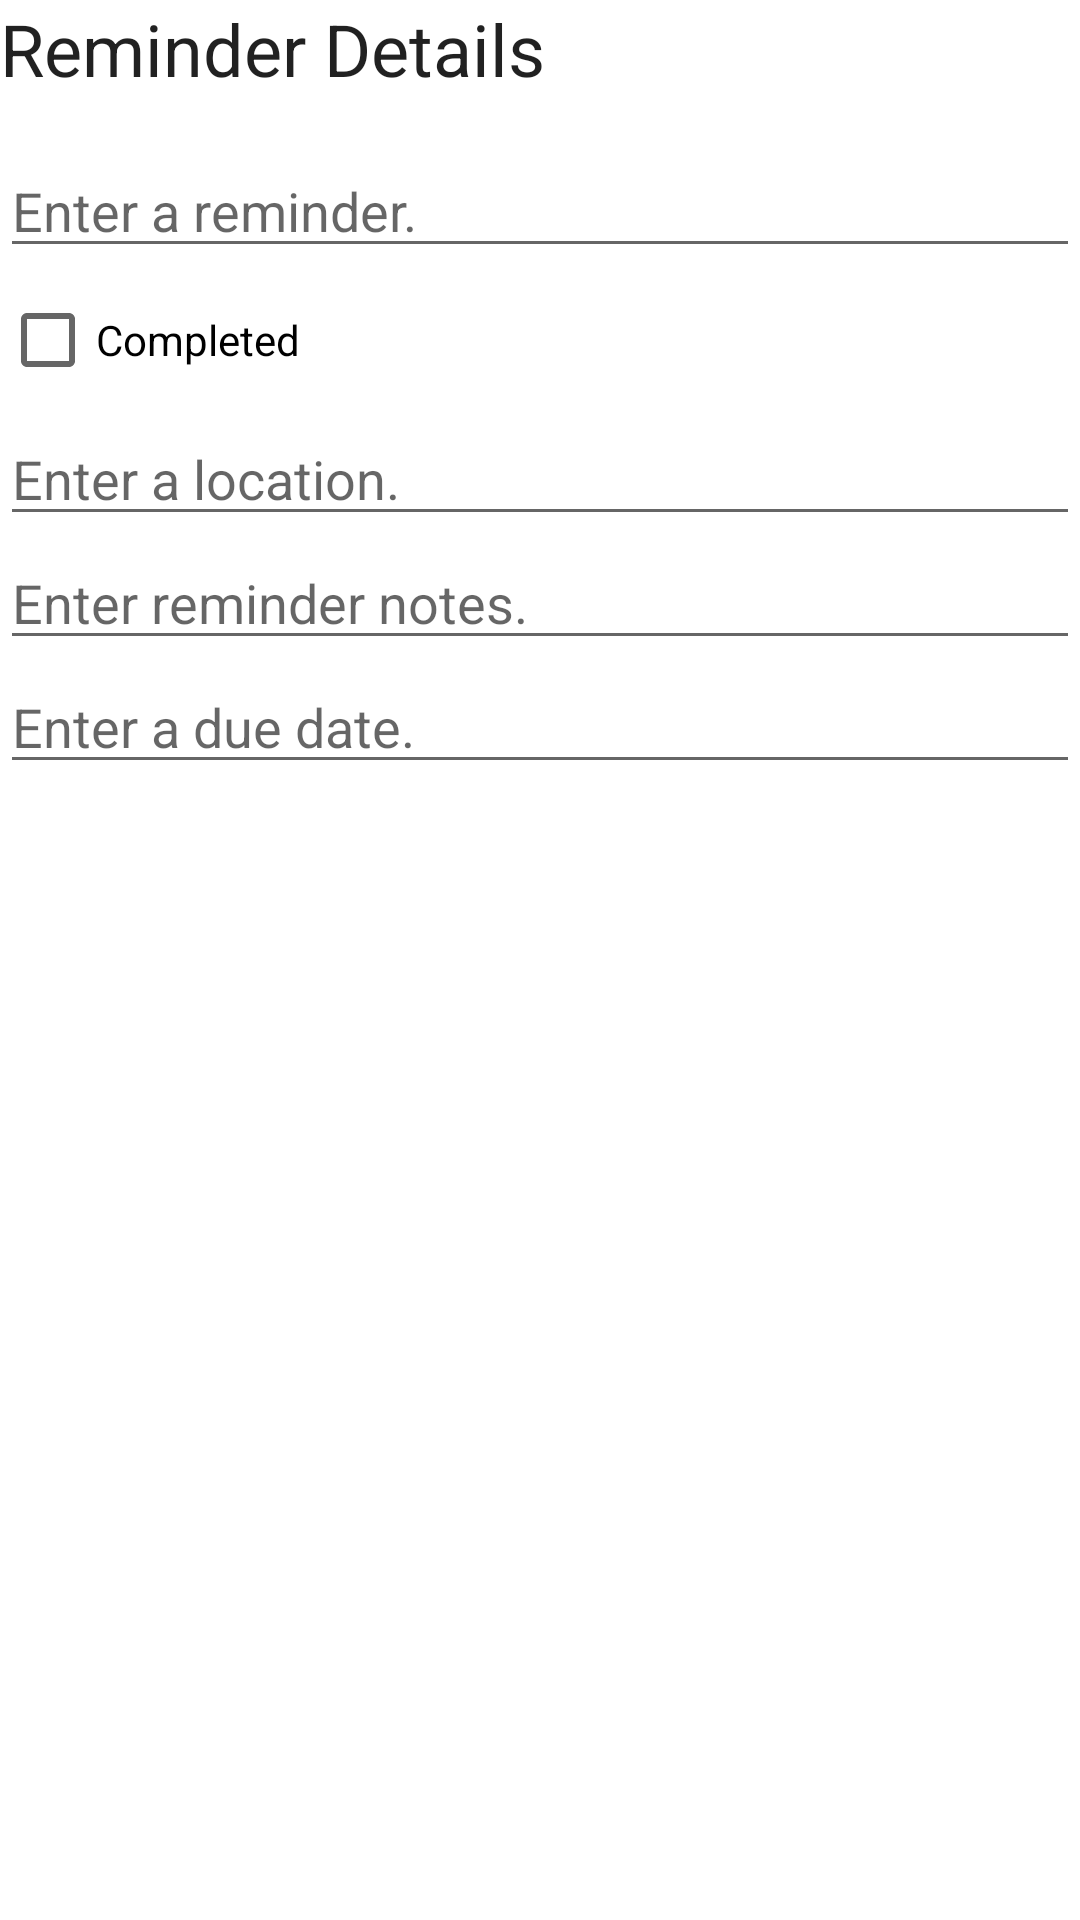

Write the Android layout XML for this screen, with the resource values it uses.
<!-- AndroidManifest.xml: application theme Theme.ProjectTwo -->
<!-- res/layout/fragment_reminder_detail.xml -->
<?xml version="1.0" encoding="utf-8"?>
<LinearLayout xmlns:android="http://schemas.android.com/apk/res/android"
    xmlns:tools="http://schemas.android.com/tools"
    android:orientation="vertical"
    android:layout_width="match_parent"
    android:layout_height="match_parent"
    android:layout_margin="16dp">
    <TextView
        android:layout_width="match_parent"
        android:layout_height="wrap_content"
        android:textAppearance="?attr/textAppearanceHeadline5"
        android:text="@string/reminders_details_label"
        android:height="48dp"/>
    <EditText
        android:id="@+id/reminder_title"
        android:layout_width="match_parent"
        android:layout_height="wrap_content"
        android:hint="@string/reminder_hint"
        android:importantForAutofill="no"
        android:inputType="text"/>
    <CheckBox
        android:id="@+id/reminder_completed"
        android:layout_width="match_parent"
        android:layout_height="wrap_content"
        android:text="@string/reminder_completed_label"/>
    <EditText
        android:id="@+id/reminder_location"
        android:layout_width="match_parent"
        android:layout_height="wrap_content"
        android:hint="@string/location_hint"
        android:importantForAutofill="no"
        android:inputType="text"/>
    <EditText
        android:id="@+id/reminder_notes"
        android:layout_width="match_parent"
        android:layout_height="wrap_content"
        android:hint="@string/notes_hint"
        android:importantForAutofill="no"
        android:inputType="text"/>
    <EditText
        android:id="@+id/reminder_due_date"
        android:layout_width="match_parent"
        android:layout_height="wrap_content"
        android:hint="@string/due_date_hint"
        android:importantForAutofill="no"
        android:inputType="date"/>
</LinearLayout>
<!-- resources referenced by this layout -->
<resources>
  <string name="due_date_hint">Enter a due date.</string>
  <string name="location_hint">Enter a location.</string>
  <string name="notes_hint">Enter reminder notes.</string>
  <string name="reminder_completed_label">Completed</string>
  <string name="reminder_hint">Enter a reminder.</string>
  <string name="reminders_details_label">Reminder Details</string>
  <style name="Theme.ProjectTwo" parent="Theme.MaterialComponents.Light.NoActionBar">
          <item name="colorPrimary">@color/purple_500</item>
          <item name="colorPrimaryVariant">@color/purple_700</item>
          <item name="colorOnPrimary">@color/white</item>
          <item name="colorSecondary">@color/teal_200</item>
          <item name="colorSecondaryVariant">@color/teal_700</item>
          <item name="colorOnSecondary">@color/black</item>
          <item name="android:statusBarColor">?attr/colorPrimaryVariant</item>
      </style>
  <!-- not gathered from this repository: default colours our renderer supplied (Android Studio template values) -->
  <color name="purple_500">#FF6200EE</color>
  <color name="purple_700">#FF3700B3</color>
  <color name="teal_200">#FF03DAC5</color>
  <color name="teal_700">#FF018786</color>
  <color name="black">#FF000000</color>
  <color name="white">#FFFFFFFF</color>
</resources>
